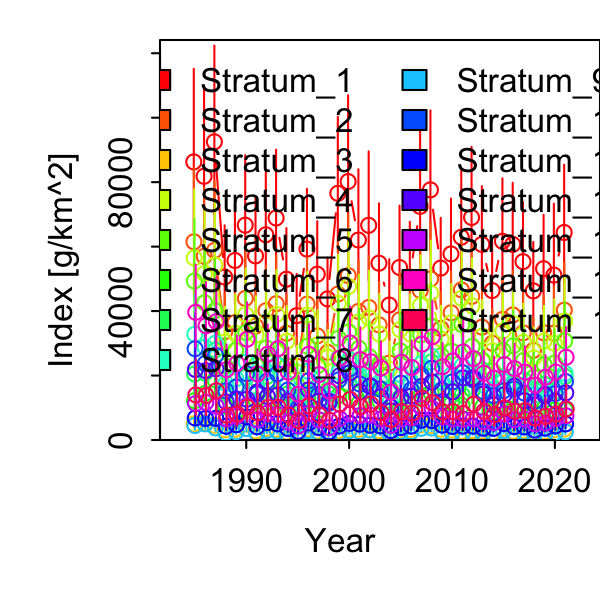

The data file committed next to this chart (first rows):
Category, Time, Stratum, Units, Estimate, Std. Error for Estimate, Std. Error for ln(Estimate)
1, 1985, Stratum_1, [g/km^2], 86285, 24918, 0.2888
1, 1986, Stratum_1, [g/km^2], 81824, 23456, 0.2867
1, 1987, Stratum_1, [g/km^2], 92516, 25885, 0.2798
1, 1988, Stratum_1, [g/km^2], 50566, 13915, 0.2752
1, 1989, Stratum_1, [g/km^2], 55700, 15258, 0.2739
1, 1990, Stratum_1, [g/km^2], 66648, 18784, 0.2818
1, 1991, Stratum_1, [g/km^2], 57113, 16063, 0.2812
1, 1992, Stratum_1, [g/km^2], 63680, 16977, 0.2666
1, 1993, Stratum_1, [g/km^2], 68878, 18486, 0.2684
1, 1994, Stratum_1, [g/km^2], 49881, 13783, 0.2763
1, 1995, Stratum_1, [g/km^2], 38582, 11180, 0.2898
1, 1996, Stratum_1, [g/km^2], 59236, 16240, 0.2742
1, 1997, Stratum_1, [g/km^2], 51447, 14258, 0.2771
1, 1998, Stratum_1, [g/km^2], 43791, 11262, 0.2572
1, 1999, Stratum_1, [g/km^2], 76534, 20666, 0.27
1, 2000, Stratum_1, [g/km^2], 80195, 23115, 0.2882
1, 2001, Stratum_1, [g/km^2], 62047, 18805, 0.3031
1, 2002, Stratum_1, [g/km^2], 66612, 19719, 0.296
1, 2003, Stratum_1, [g/km^2], 54862, 16006, 0.2917
1, 2004, Stratum_1, [g/km^2], 41873, 12252, 0.2926
1, 2005, Stratum_1, [g/km^2], 53527, 16391, 0.3062
1, 2006, Stratum_1, [g/km^2], 50478, 14819, 0.2936
1, 2007, Stratum_1, [g/km^2], 72476, 20411, 0.2816
1, 2008, Stratum_1, [g/km^2], 77613, 21405, 0.2758
1, 2009, Stratum_1, [g/km^2], 53331, 13690, 0.2567
1, 2010, Stratum_1, [g/km^2], 57744, 15044, 0.2605
1, 2011, Stratum_1, [g/km^2], 62908, 17829, 0.2834
1, 2012, Stratum_1, [g/km^2], 69041, 19031, 0.2756
1, 2013, Stratum_1, [g/km^2], 60685, 15818, 0.2607
1, 2014, Stratum_1, [g/km^2], 46364, 12847, 0.2771
1, 2015, Stratum_1, [g/km^2], 61671, 16970, 0.2752
1, 2016, Stratum_1, [g/km^2], 60678, 16624, 0.274
1, 2017, Stratum_1, [g/km^2], 55342, 15947, 0.2881
1, 2018, Stratum_1, [g/km^2], 46267, 13133, 0.2839
1, 2019, Stratum_1, [g/km^2], 53153, 14522, 0.2732
1, 2020, Stratum_1, [g/km^2], 51172, 18411, 0.3598
1, 2021, Stratum_1, [g/km^2], 64387, 18194, 0.2826
1, 1985, Stratum_2, [g/km^2], 61497, 19442, 0.3162
1, 1986, Stratum_2, [g/km^2], 56983, 18060, 0.3169
1, 1987, Stratum_2, [g/km^2], 58821, 18259, 0.3104
1, 1988, Stratum_2, [g/km^2], 33605, 10118, 0.3011
1, 1989, Stratum_2, [g/km^2], 36427, 11219, 0.308
1, 1990, Stratum_2, [g/km^2], 43909, 13581, 0.3093
1, 1991, Stratum_2, [g/km^2], 35331, 11039, 0.3125
1, 1992, Stratum_2, [g/km^2], 40115, 11932, 0.2974
1, 1993, Stratum_2, [g/km^2], 42289, 12700, 0.3003
1, 1994, Stratum_2, [g/km^2], 33118, 10050, 0.3035
1, 1995, Stratum_2, [g/km^2], 22906, 7518, 0.3282
1, 1996, Stratum_2, [g/km^2], 42152, 12414, 0.2945
1, 1997, Stratum_2, [g/km^2], 32307, 9949, 0.308
1, 1998, Stratum_2, [g/km^2], 27202, 7725, 0.284
1, 1999, Stratum_2, [g/km^2], 45279, 13695, 0.3024
1, 2000, Stratum_2, [g/km^2], 51004, 16122, 0.3161
1, 2001, Stratum_2, [g/km^2], 39905, 13332, 0.3341
1, 2002, Stratum_2, [g/km^2], 41132, 13375, 0.3252
1, 2003, Stratum_2, [g/km^2], 35714, 11327, 0.3171
1, 2004, Stratum_2, [g/km^2], 23876, 7780, 0.3259
1, 2005, Stratum_2, [g/km^2], 37288, 12313, 0.3302
1, 2006, Stratum_2, [g/km^2], 36077, 11341, 0.3144
1, 2007, Stratum_2, [g/km^2], 46406, 14442, 0.3112
... 495 more rows
